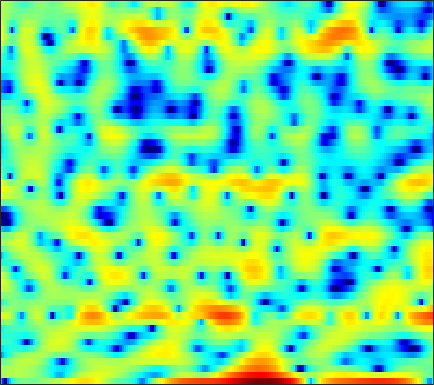

Values plotted in this chart, from the file beside it:
-8.3709, -14.215, -19.687, -10.635, -7.2082, -4.4054, -2.6655, -1.7621, -1.0143, -0.59255, -0.39997, -0.39282, -0.48555, -0.59889, -0.64086, -0.57499, -0.38139, -0.18033, 0.1132, 0.43868, 0.75715, 0.96881, 1.2388, 1.4522
1.757, 1.715, 1.716, 1.763, 1.821, 1.904, 1.979, 2.018, 2.034, 1.997, 1.902, 1.792, 1.593, 1.345, 1.125, 0.7882, 0.394, 0.05335, -0.4635, -1.073, -1.802, -2.434, -3.414, -4.569
1.138, 1.267, 1.439, 1.601, 1.712, 1.84, 1.944, 1.999, 2.037, 2.026, 1.96, 1.873, 1.7, 1.463, 1.242, 0.8794, 0.4379, 0.05517, -0.5283, -1.192, -1.923, -2.507, -3.328, -4.165
-1.407, -1.033, -0.4955, 0.05219, 0.4481, 0.9435, 1.383, 1.671, 1.99, 2.234, 2.399, 2.477, 2.509, 2.461, 2.369, 2.159, 1.851, 1.544, 1.024, 0.3643, -0.4556, -1.201, -2.384, -3.853
-10.4, -8.251, -5.971, -4.229, -3.198, -2.106, -1.265, -0.7607, -0.2141, 0.2106, 0.5548, 0.779, 1.046, 1.281, 1.437, 1.612, 1.741, 1.8, 1.811, 1.748, 1.587, 1.409, 1.096, 0.7201
-6.634, -5.968, -5.085, -4.347, -3.936, -3.595, -3.491, -3.555, -3.8, -4.154, -4.483, -4.593, -4.413, -3.782, -3.084, -2.014, -0.935, -0.1805, 0.7057, 1.438, 2.01, 2.348, 2.683, 2.897
-3.037, -3.077, -3.118, -3.232, -3.398, -3.767, -4.384, -5.077, -6.406, -8.407, -11.55, -15.35, -20.69, -14.22, -10.08, -6.315, -3.703, -2.186, -0.5809, 0.6731, 1.652, 2.243, 2.869, 3.33
-4.292, -4.046, -3.759, -3.553, -3.471, -3.475, -3.62, -3.814, -4.16, -4.531, -4.819, -4.905, -4.74, -4.26, -3.726, -2.829, -1.846, -1.115, -0.2078, 0.5911, 1.278, 1.725, 2.224, 2.623
-5.766, -4.603, -3.579, -2.966, -2.698, -2.534, -2.511, -2.535, -2.578, -2.578, -2.464, -2.303, -1.981, -1.551, -1.182, -0.6808, -0.2004, 0.1425, 0.5495, 0.8839, 1.154, 1.318, 1.494, 1.658
0.2688, 0.4487, 0.5145, 0.3503, 0.04262, -0.6378, -1.561, -2.354, -3.368, -3.994, -3.799, -3.136, -1.942, -0.7249, 0.08576, 0.9486, 1.513, 1.725, 1.749, 1.505, 1.021, 0.5371, -0.1436, -0.6625
4.151, 3.901, 3.498, 2.918, 2.304, 1.125, -0.631, -2.479, -6.044, -10.81, -9.657, -5.894, -2.188, 0.1957, 1.428, 2.485, 3.01, 3.083, 2.72, 1.771, 0.08886, -1.826, -5.857, -14.34
-0.7455, -0.2352, 0.3434, 0.6946, 0.7922, 0.7108, 0.3851, 0.06567, -0.301, -0.4686, -0.3533, -0.1162, 0.4082, 1.027, 1.444, 1.842, 2.024, 2.013, 1.782, 1.286, 0.5311, -0.1584, -1.123, -1.92
-5.52, -3.65, -1.993, -0.9848, -0.5173, -0.1637, -0.02696, -0.02534, -0.08509, -0.1673, -0.1922, -0.1711, -0.1079, 0.03982, 0.1799, 0.406, 0.6187, 0.7461, 0.8652, 0.9123, 0.8865, 0.8146, 0.688, 0.5855
0.1158, 0.1801, 0.2875, 0.3222, 0.2509, 0.03111, -0.2912, -0.6027, -1.145, -1.77, -2.39, -2.76, -3.076, -3.097, -2.9, -2.342, -1.615, -1.051, -0.3535, 0.2343, 0.7092, 0.982, 1.242, 1.399
3.46, 3.036, 2.449, 1.82, 1.31, 0.5286, -0.3853, -1.192, -2.485, -4.118, -6.341, -8.494, -12.1, -13.91, -11.49, -7.572, -4.641, -2.994, -1.3, -0.08042, 0.7761, 1.229, 1.63, 1.806
4.503, 3.837, 2.88, 1.868, 1.093, 0.06241, -0.9946, -1.772, -2.784, -3.892, -5.212, -6.301, -7.5, -7.659, -6.763, -4.683, -2.633, -1.325, 0.06195, 1.072, 1.708, 1.964, 2.031, 1.82
3.554, 2.667, 1.303, -0.328, -1.72, -3.632, -5.212, -5.73, -5.397, -4.4, -3.293, -2.586, -1.716, -0.835, -0.1556, 0.7269, 1.557, 2.112, 2.696, 3.055, 3.168, 3.063, 2.63, 1.873
0.4436, -0.2649, -1.467, -3.201, -5.01, -8.45, -13.84, -15.73, -10.18, -5.978, -3.142, -1.565, -0.01654, 1.155, 1.866, 2.584, 3.109, 3.401, 3.618, 3.631, 3.432, 3.142, 2.542, 1.668
-4.814, -4.271, -3.705, -3.387, -3.341, -3.399, -3.279, -2.984, -2.315, -1.339, -0.3232, 0.389, 1.242, 1.911, 2.29, 2.659, 2.873, 2.919, 2.85, 2.643, 2.287, 1.934, 1.356, 0.6404
-9.175, -6.415, -4.009, -2.369, -1.465, -0.5808, 0.1178, 0.5586, 1.065, 1.536, 1.937, 2.155, 2.364, 2.468, 2.45, 2.337, 2.12, 1.882, 1.498, 1.038, 0.4974, 0.03315, -0.6244, -1.302
-2.257, -1.56, -0.531, 0.4004, 1.018, 1.744, 2.299, 2.622, 2.955, 3.116, 3.128, 3.039, 2.737, 2.256, 1.79, 1.044, 0.2064, -0.3926, -1.14, -1.795, -2.441, -3.001, -3.961, -5.208
1.067, 1.261, 1.629, 2.056, 2.373, 2.823, 3.223, 3.458, 3.673, 3.684, 3.467, 3.142, 2.422, 1.301, 0.1759, -1.806, -4.299, -6.275, -7.998, -7.651, -6.516, -5.985, -6.089, -7.31
-0.1828, -0.2681, -0.2263, 0.0535, 0.4222, 0.993, 1.624, 2.07, 2.525, 2.822, 2.839, 2.635, 2.055, 1.019, -0.1163, -2.22, -5.223, -8.004, -10.39, -8.429, -5.746, -4.332, -3.12, -2.491
-7.231, -8.249, -8.996, -8.52, -7.431, -5.58, -3.763, -2.55, -1.214, -0.2056, 0.4926, 0.7973, 0.93, 0.7926, 0.5193, 0.009205, -0.5533, -0.9006, -1.132, -1.042, -0.6657, -0.2974, 0.2261, 0.7448
-16.08, -19.75, -28.46, -24.37, -17.86, -12.54, -8.858, -6.764, -4.546, -2.867, -1.619, -0.895, -0.1988, 0.2662, 0.4917, 0.669, 0.7792, 0.8316, 0.9091, 1.028, 1.185, 1.338, 1.553, 1.8
-21.22, -23.81, -21.32, -17.36, -14.6, -11.32, -8.499, -6.696, -4.678, -3.041, -1.767, -0.9889, -0.1629, 0.4548, 0.8162, 1.179, 1.441, 1.58, 1.715, 1.807, 1.857, 1.879, 1.901, 1.908
-11.75, -12.55, -11.78, -9.775, -8.234, -6.303, -4.608, -3.507, -2.219, -1.199, -0.3219, 0.2034, 0.7862, 1.252, 1.528, 1.827, 2.029, 2.134, 2.196, 2.157, 2.033, 1.872, 1.596, 1.261
-1.001, -1.357, -1.516, -1.368, -1.097, -0.6665, -0.2057, 0.1188, 0.4734, 0.7531, 0.9267, 1.024, 1.127, 1.256, 1.378, 1.571, 1.767, 1.879, 1.926, 1.815, 1.504, 1.124, 0.3854, -0.5956
3.903, 3.512, 3.106, 2.762, 2.571, 2.347, 2.107, 1.89, 1.46, 0.9189, 0.1229, -0.5325, -1.421, -1.966, -1.954, -1.428, -0.5976, -0.04972, 0.4476, 0.5894, 0.3096, -0.176, -1.244, -2.828
5.536, 4.992, 4.29, 3.675, 3.275, 2.852, 2.457, 2.102, 1.452, 0.4015, -1.289, -3.233, -7.485, -17.04, -16.7, -7.468, -3.409, -1.664, -0.3281, 0.1573, -0.02998, -0.5451, -1.695, -3.274
4.622, 3.561, 1.994, 0.6519, 0.04136, 0.01793, 0.5904, 1.067, 1.504, 1.461, 1.022, 0.3734, -0.6461, -1.399, -1.344, -0.4912, 0.6338, 1.32, 1.842, 1.823, 1.262, 0.4545, -1.137, -3.449
0.9574, -0.8349, -4.38, -11.18, -31.23, -10.44, -4.444, -1.955, 0.1252, 1.432, 2.182, 2.531, 2.812, 2.999, 3.116, 3.267, 3.357, 3.342, 3.118, 2.622, 1.779, 0.8749, -0.7189, -2.825
-1.661, -2.345, -3.326, -4.104, -4.264, -3.664, -2.418, -1.36, -0.09348, 0.9997, 1.8, 2.279, 2.737, 3.048, 3.186, 3.256, 3.182, 3.035, 2.676, 2.126, 1.361, 0.6407, -0.5211, -1.864
-3.665, -3.351, -2.957, -2.532, -2.142, -1.542, -0.8467, -0.3017, 0.4269, 1.077, 1.649, 1.994, 2.359, 2.609, 2.727, 2.78, 2.717, 2.585, 2.292, 1.856, 1.262, 0.7263, -0.1199, -1.113
-6.108, -5.014, -3.778, -2.715, -2.02, -1.185, -0.4609, 0.01381, 0.5785, 1.033, 1.421, 1.651, 1.906, 2.089, 2.187, 2.262, 2.266, 2.209, 2.051, 1.783, 1.399, 1.029, 0.4307, -0.2837
-7.312, -5.832, -4.128, -2.736, -1.867, -0.9254, -0.2069, 0.2047, 0.5762, 0.8179, 0.9276, 0.9856, 1.042, 1.137, 1.238, 1.416, 1.6, 1.72, 1.81, 1.786, 1.637, 1.425, 1.029, 0.5196
-6.505, -5.041, -3.212, -1.705, -0.7708, 0.1516, 0.7371, 0.9574, 0.9618, 0.6707, 0.1199, -0.3807, -0.9929, -1.238, -1.054, -0.402, 0.4475, 1.057, 1.689, 2.062, 2.156, 2.059, 1.729, 1.205
-6.372, -3.897, -1.454, 0.3426, 1.291, 2.158, 2.554, 2.537, 2.104, 1.051, -0.7121, -2.786, -7.097, -12.74, -9.959, -4.394, -0.9797, 0.6642, 2.097, 2.851, 3.052, 2.893, 2.285, 1.276
-3.295, -1.692, 0.06026, 1.378, 2.091, 2.699, 2.925, 2.846, 2.39, 1.525, 0.2276, -0.998, -2.718, -3.731, -3.321, -1.677, 0.1145, 1.201, 2.216, 2.704, 2.678, 2.289, 1.238, -0.5236
-0.7904, -0.247, 0.4225, 0.9816, 1.318, 1.573, 1.626, 1.546, 1.239, 0.8428, 0.3561, 0.03087, -0.267, -0.3172, -0.1482, 0.2945, 0.8647, 1.288, 1.709, 1.889, 1.75, 1.388, 0.5508, -0.7248
-0.3229, -0.07039, 0.2218, 0.4282, 0.5234, 0.5038, 0.3346, 0.1056, -0.3166, -0.7906, -1.243, -1.481, -1.556, -1.278, -0.8763, -0.1916, 0.5419, 1.062, 1.602, 1.95, 2.037, 1.938, 1.586, 1.002
-1.183, -0.9669, -0.7102, -0.5632, -0.5785, -0.7209, -1.093, -1.568, -2.434, -3.746, -5.362, -6.58, -7.266, -6.03, -4.398, -2.21, -0.3973, 0.6795, 1.773, 2.492, 2.896, 3.022, 2.971, 2.714
-3.699, -3.36, -3.012, -2.765, -2.653, -2.607, -2.768, -3.091, -3.922, -5.444, -8.078, -11.27, -15.7, -10.45, -6.479, -2.827, -0.3441, 0.991, 2.276, 3.092, 3.555, 3.692, 3.654, 3.409
-7.734, -7.38, -7.157, -6.882, -6.459, -5.74, -4.899, -4.307, -3.784, -3.471, -3.33, -3.201, -2.7, -1.734, -0.7674, 0.6095, 1.844, 2.582, 3.304, 3.721, 3.822, 3.707, 3.332, 2.742
-11.46, -12.03, -13.85, -16.39, -16.12, -11.97, -8.087, -5.902, -3.632, -1.964, -0.669, 0.1506, 1.12, 1.979, 2.573, 3.269, 3.806, 4.087, 4.245, 4.131, 3.705, 3.182, 2.184, 0.8389
-10.73, -11.27, -12.56, -13.79, -13.3, -10.44, -7.141, -4.993, -2.665, -0.842, 0.631, 1.543, 2.527, 3.32, 3.785, 4.223, 4.455, 4.491, 4.313, 3.842, 3.057, 2.224, 0.7186, -1.368
-7.379, -7.209, -6.988, -6.557, -6.017, -4.981, -3.694, -2.653, -1.298, -0.01529, 1.099, 1.826, 2.636, 3.261, 3.602, 3.886, 3.969, 3.88, 3.573, 3.028, 2.225, 1.426, 0.09383, -1.581
-4.963, -4.803, -4.553, -4.21, -3.835, -3.176, -2.361, -1.692, -0.7286, 0.2184, 1.089, 1.665, 2.32, 2.797, 3.04, 3.213, 3.203, 3.074, 2.75, 2.268, 1.619, 1.036, 0.1378, -0.8539
-3.411, -3.623, -3.881, -4.023, -3.95, -3.534, -2.758, -2.016, -0.943, 0.09992, 1.026, 1.605, 2.222, 2.632, 2.801, 2.861, 2.735, 2.545, 2.157, 1.662, 1.101, 0.6541, 0.05643, -0.5161
-1.806, -2.861, -4.673, -6.725, -7.897, -7.628, -5.455, -3.607, -1.487, 0.2029, 1.484, 2.197, 2.827, 3.155, 3.219, 3.06, 2.67, 2.258, 1.584, 0.8168, 0.06619, -0.4356, -0.9393, -1.242
1.046, -0.4734, -3.269, -7.302, -11.11, -10.82, -5.918, -3.148, -0.4523, 1.412, 2.686, 3.331, 3.813, 3.893, 3.704, 3.129, 2.213, 1.297, -0.1311, -1.719, -3.357, -4.44, -5.413, -5.471
3.769, 2.619, 1.073, -0.2772, -0.9555, -1.183, -0.6602, 0.09344, 1.198, 2.231, 3.022, 3.4, 3.583, 3.326, 2.815, 1.708, 0.04206, -1.585, -4.316, -7.64, -11.37, -14.62, -21.46, -22.93
5.169, 3.927, 2.148, 0.4111, -0.6239, -1.262, -0.9107, -0.1887, 0.9976, 2.111, 2.949, 3.326, 3.447, 3.097, 2.493, 1.16, -0.8585, -2.968, -6.815, -12.6, -23.81, -27.26, -18.53, -14.26
5.436, 3.804, 0.972, -3.164, -8.095, -17.41, -7.764, -3.716, -0.4494, 1.562, 2.813, 3.372, 3.681, 3.539, 3.148, 2.228, 0.8537, -0.4772, -2.622, -4.965, -6.821, -7.393, -6.882, -5.649
4.025, 2.785, 0.8826, -1.221, -2.659, -3.664, -3.137, -2.152, -0.7499, 0.4397, 1.298, 1.732, 2.053, 2.092, 1.949, 1.56, 0.9529, 0.4266, -0.3531, -1.095, -1.673, -1.932, -2.028, -1.882
2.794, 2.172, 1.29, 0.464, -0.06287, -0.5493, -0.7375, -0.7227, -0.5328, -0.2646, 0.01396, 0.2009, 0.3861, 0.4842, 0.4926, 0.4234, 0.2731, 0.1043, -0.1407, -0.3907, -0.6226, -0.753, -0.8658, -0.8882
2.188, 1.881, 1.398, 0.8826, 0.4999, 0.02261, -0.3847, -0.6222, -0.8573, -1.008, -1.047, -1.006, -0.8643, -0.653, -0.4728, -0.2579, -0.08823, -0.03109, -0.02346, -0.09542, -0.2112, -0.3179, -0.4414, -0.5175
2.329, 2.103, 1.668, 1.104, 0.6454, 0.006975, -0.6633, -1.173, -1.881, -2.524, -2.97, -3.052, -2.725, -2.007, -1.355, -0.5308, 0.1053, 0.4437, 0.6434, 0.5858, 0.312, -0.001024, -0.4651, -0.8463
